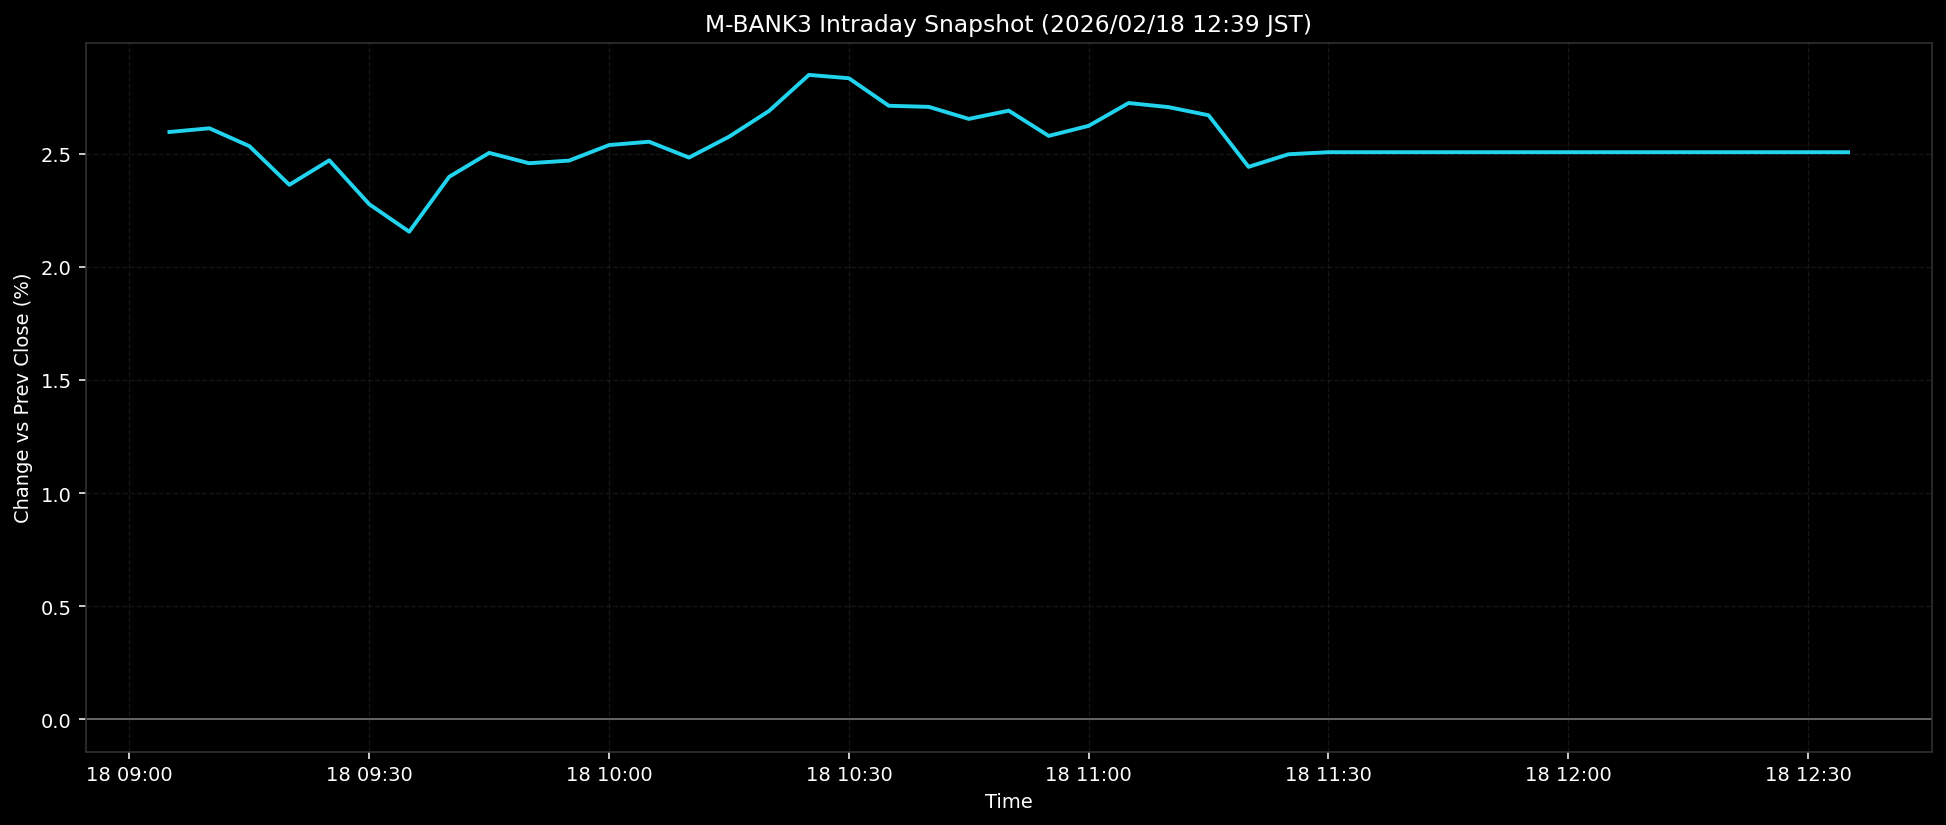

The data file committed next to this chart (first rows):
ts, pct
2026-02-18T09:05:00+0900, 2.596
2026-02-18T09:10:00+0900, 2.612
2026-02-18T09:15:00+0900, 2.533
2026-02-18T09:20:00+0900, 2.362
2026-02-18T09:25:00+0900, 2.471
2026-02-18T09:30:00+0900, 2.277
2026-02-18T09:35:00+0900, 2.155
2026-02-18T09:40:00+0900, 2.398
2026-02-18T09:45:00+0900, 2.504
2026-02-18T09:50:00+0900, 2.458
2026-02-18T09:55:00+0900, 2.47
2026-02-18T10:00:00+0900, 2.538
2026-02-18T10:05:00+0900, 2.553
2026-02-18T10:10:00+0900, 2.483
2026-02-18T10:15:00+0900, 2.575
2026-02-18T10:20:00+0900, 2.689
2026-02-18T10:25:00+0900, 2.848
2026-02-18T10:30:00+0900, 2.833
2026-02-18T10:35:00+0900, 2.712
2026-02-18T10:40:00+0900, 2.707
2026-02-18T10:45:00+0900, 2.654
2026-02-18T10:50:00+0900, 2.69
2026-02-18T10:55:00+0900, 2.579
2026-02-18T11:00:00+0900, 2.623
2026-02-18T11:05:00+0900, 2.724
2026-02-18T11:10:00+0900, 2.706
2026-02-18T11:15:00+0900, 2.67
2026-02-18T11:20:00+0900, 2.442
2026-02-18T11:25:00+0900, 2.498
2026-02-18T11:30:00+0900, 2.507
2026-02-18T11:35:00+0900, 2.507
2026-02-18T11:40:00+0900, 2.507
2026-02-18T11:45:00+0900, 2.507
2026-02-18T11:50:00+0900, 2.507
2026-02-18T11:55:00+0900, 2.507
2026-02-18T12:00:00+0900, 2.507
2026-02-18T12:05:00+0900, 2.507
2026-02-18T12:10:00+0900, 2.507
2026-02-18T12:15:00+0900, 2.507
2026-02-18T12:20:00+0900, 2.507
2026-02-18T12:25:00+0900, 2.507
2026-02-18T12:30:00+0900, 2.507
2026-02-18T12:35:00+0900, 2.507
